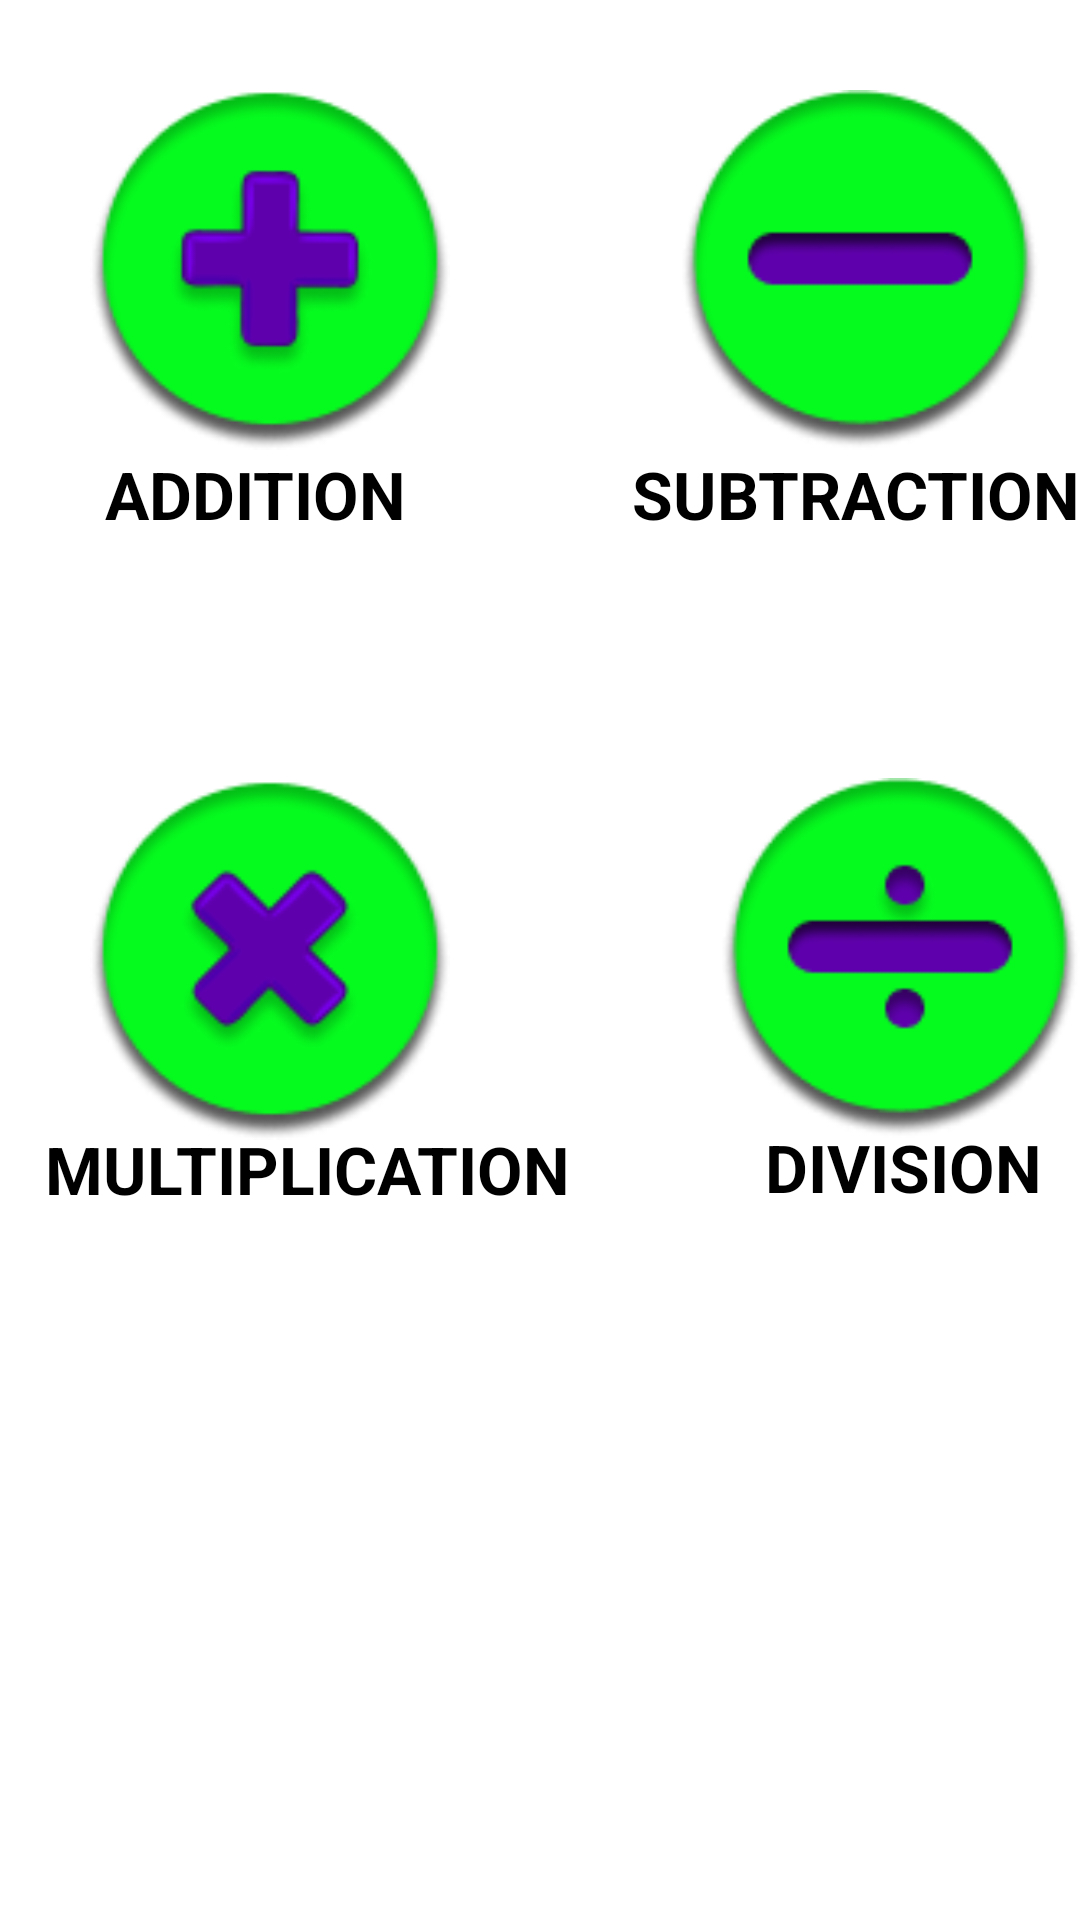

Write the Android layout XML for this screen, with the resource values it uses.
<!-- AndroidManifest.xml: application theme Theme.MathForFun -->
<!-- res/layout/activity_operators.xml -->
<?xml version="1.0" encoding="utf-8"?>
<androidx.constraintlayout.widget.ConstraintLayout xmlns:android="http://schemas.android.com/apk/res/android"
    xmlns:app="http://schemas.android.com/apk/res-auto"
    xmlns:tools="http://schemas.android.com/tools"
    android:layout_width="match_parent"
    android:layout_height="match_parent"
    tools:context=".Operators"
    android:layout_margin="10dp">

    <FrameLayout
        android:layout_width="wrap_content"
        android:layout_height="wrap_content"
        android:id="@+id/addition"
        app:layout_constraintStart_toStartOf="parent"
        app:layout_constraintTop_toTopOf="parent"
        >

        <ImageView
            android:id="@+id/additionImg"
            android:layout_width="120dp"
            android:layout_height="120dp"
            android:layout_margin="30dp"
            android:background="@drawable/addition"/>

        <TextView
            android:layout_width="wrap_content"
            android:layout_height="wrap_content"
            android:text="ADDITION"
            android:textColor="@color/black"
            android:textSize="22sp"
            android:textStyle="bold"
            android:layout_marginTop="150dp"
            android:layout_marginLeft="35dp"/>
    </FrameLayout>

    <FrameLayout
        android:layout_width="wrap_content"
        android:layout_height="wrap_content"
        android:id="@+id/subtrsction"
        app:layout_constraintEnd_toEndOf="parent"
        app:layout_constraintTop_toTopOf="parent"
        >

        <ImageView
            android:id="@+id/substrsctionImg"
            android:layout_width="120dp"
            android:layout_height="120dp"
            android:layout_marginTop="30dp"
            android:layout_marginLeft="60dp"
            android:background="@drawable/substraction"/>

        <TextView
            android:layout_width="wrap_content"
            android:layout_height="wrap_content"
            android:text="SUBTRACTION"
            android:textColor="@color/black"
            android:textSize="22sp"
            android:textStyle="bold"
            android:layout_marginTop="150dp"
            android:layout_marginLeft="44dp"/>
    </FrameLayout>

    <FrameLayout
        android:layout_width="wrap_content"
        android:layout_height="wrap_content"
        android:id="@+id/multiplication"
        app:layout_constraintStart_toStartOf="parent"
        app:layout_constraintTop_toBottomOf="@id/addition"
        >

        <ImageView
            android:id="@+id/multiplicationImg"
            android:layout_width="120dp"
            android:layout_height="120dp"
            android:layout_marginLeft="30dp"
            android:layout_marginTop="80dp"
            android:background="@drawable/multiplication" />

        <TextView
            android:layout_width="wrap_content"
            android:layout_height="wrap_content"
            android:text="MULTIPLICATION"
            android:textColor="@color/black"
            android:textSize="22sp"
            android:textStyle="bold"
            android:layout_marginTop="195dp"
            android:layout_marginLeft="15dp"/>
    </FrameLayout>


    <FrameLayout
        android:layout_width="wrap_content"
        android:layout_height="wrap_content"
        android:id="@+id/division"
        app:layout_constraintEnd_toEndOf="parent"
        app:layout_constraintTop_toBottomOf="@id/subtrsction"
        >

        <ImageView
            android:id="@+id/divisionImg"
            android:layout_width="120dp"
            android:layout_height="120dp"
            android:layout_marginLeft="60dp"
            android:layout_marginTop="80dp"
            android:background="@drawable/division"/>

        <TextView
            android:layout_width="wrap_content"
            android:layout_height="wrap_content"
            android:text="DIVISION"
            android:textColor="@color/black"
            android:textSize="22sp"
            android:textStyle="bold"
            android:layout_marginTop="195dp"
            android:layout_marginLeft="75dp"/>
    </FrameLayout>







</androidx.constraintlayout.widget.ConstraintLayout>
<!-- resources referenced by this layout -->
<resources>
  <!-- drawable addition: png bitmap (drawable, 9798 bytes) -->
  <!-- drawable division: png bitmap (drawable, 8829 bytes) -->
  <!-- drawable multiplication: png bitmap (drawable, 10875 bytes) -->
  <!-- drawable substraction: png bitmap (drawable, 7898 bytes) -->
  <style name="Theme.MathForFun" parent="Theme.MaterialComponents.DayNight.DarkActionBar">
          
          <item name="colorPrimary">@color/purple_500</item>
          <item name="colorPrimaryVariant">@color/purple_700</item>
          <item name="colorOnPrimary">@color/white</item>
          
          <item name="colorSecondary">@color/teal_200</item>
          <item name="colorSecondaryVariant">@color/teal_700</item>
          <item name="colorOnSecondary">@color/black</item>
          
          <item name="android:statusBarColor">?attr/colorPrimaryVariant</item>
          
      </style>
  <!-- not gathered from this repository: default colours our renderer supplied (Android Studio template values) -->
  <color name="purple_500">#FF6200EE</color>
  <color name="purple_700">#FF3700B3</color>
  <color name="teal_200">#FF03DAC5</color>
  <color name="teal_700">#FF018786</color>
  <color name="black">#FF000000</color>
  <color name="white">#FFFFFFFF</color>
</resources>
